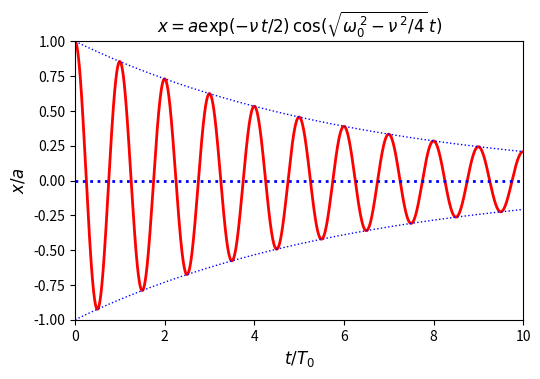

This chart was generated by the following Python code: (Note: this script raises an exception after producing the figure.)
# Author: Richard Fitzpatrick
# Modified from  http://matplotlib.org/examples/widgets/slider_demo.py
# Requires numpy and matplotlib

"""
Widget to illustrate solution of damped simple harmonic oscillator equation.
Shows how solution 

 x(t) = exp(-pi*nu*t)*cos(2*pi*sqrt(1-nu*nu/4)*t)

depends on choice of normalized damping rate, nu = nu/omega_0. Here,
x = x/a, t = t/T_0, T_0 is undamped oscillation period, and omega_0
is corresponding angular frequency.
"""

import numpy as np
import matplotlib.pyplot as plt
from matplotlib.widgets import Slider, Button

# Generate initial plot
t   = np.arange(0.0, 10.0, 0.001)
nu0 = 0.05
s   = np.exp(-np.pi*nu0*t)*np.cos(2*np.pi*np.sqrt(1.-nu0*nu0/4.)*t)
gp  =    np.exp(-np.pi*nu0*t)
gm  = -  np.exp(-np.pi*nu0*t)

fig, ax = plt.subplots()
plt.subplots_adjust(left=0.20, bottom=0.30)
l,  = plt.plot(t, s,  lw=2, color='red')
lp, = plt.plot(t, gp, lw=1, color='blue', ls='dotted')
lm, = plt.plot(t, gm, lw=1, color='blue', ls='dotted')
plt.axhline(y=0., lw=2, color='blue', ls='dotted')
plt.axis([0, 10, -1., 1.])
plt.xlabel('$t/T_0$', size='large')
plt.ylabel('$x/a$', size='large')
plt.title(r'$x = a\exp(-\nu\,t/2)\,\cos (\sqrt{\omega_0^{\,2}-\nu^{\,2}/4}\, t)$', size='large')

# Generate slider
axcolor = 'lightgoldenrodyellow'
axnu    = plt.axes([0.20, 0.15, 0.65, 0.03], axisbg=axcolor)
snu     = Slider(axnu, r'$\nu/\omega_0$', 0., 0.5, valinit=nu0)

# Update plot using slider data
def update(val):
    nu  = snu.val
    l.set_ydata(np.exp(-np.pi*nu*t)*np.cos(2*np.pi*np.sqrt(1.-nu*nu/4.)*t))
    lp.set_ydata(np.exp(-np.pi*nu*t))
    lm.set_ydata(-np.exp(-np.pi*nu*t))
    fig.canvas.draw_idle()
snu.on_changed(update)

# Generate reset button
resetax = plt.axes([0.8, 0.02, 0.1, 0.04])
button  = Button(resetax, 'Reset', color=axcolor, hovercolor='0.975')

def reset(event):
    snu.reset()
button.on_clicked(reset)

plt.show()
